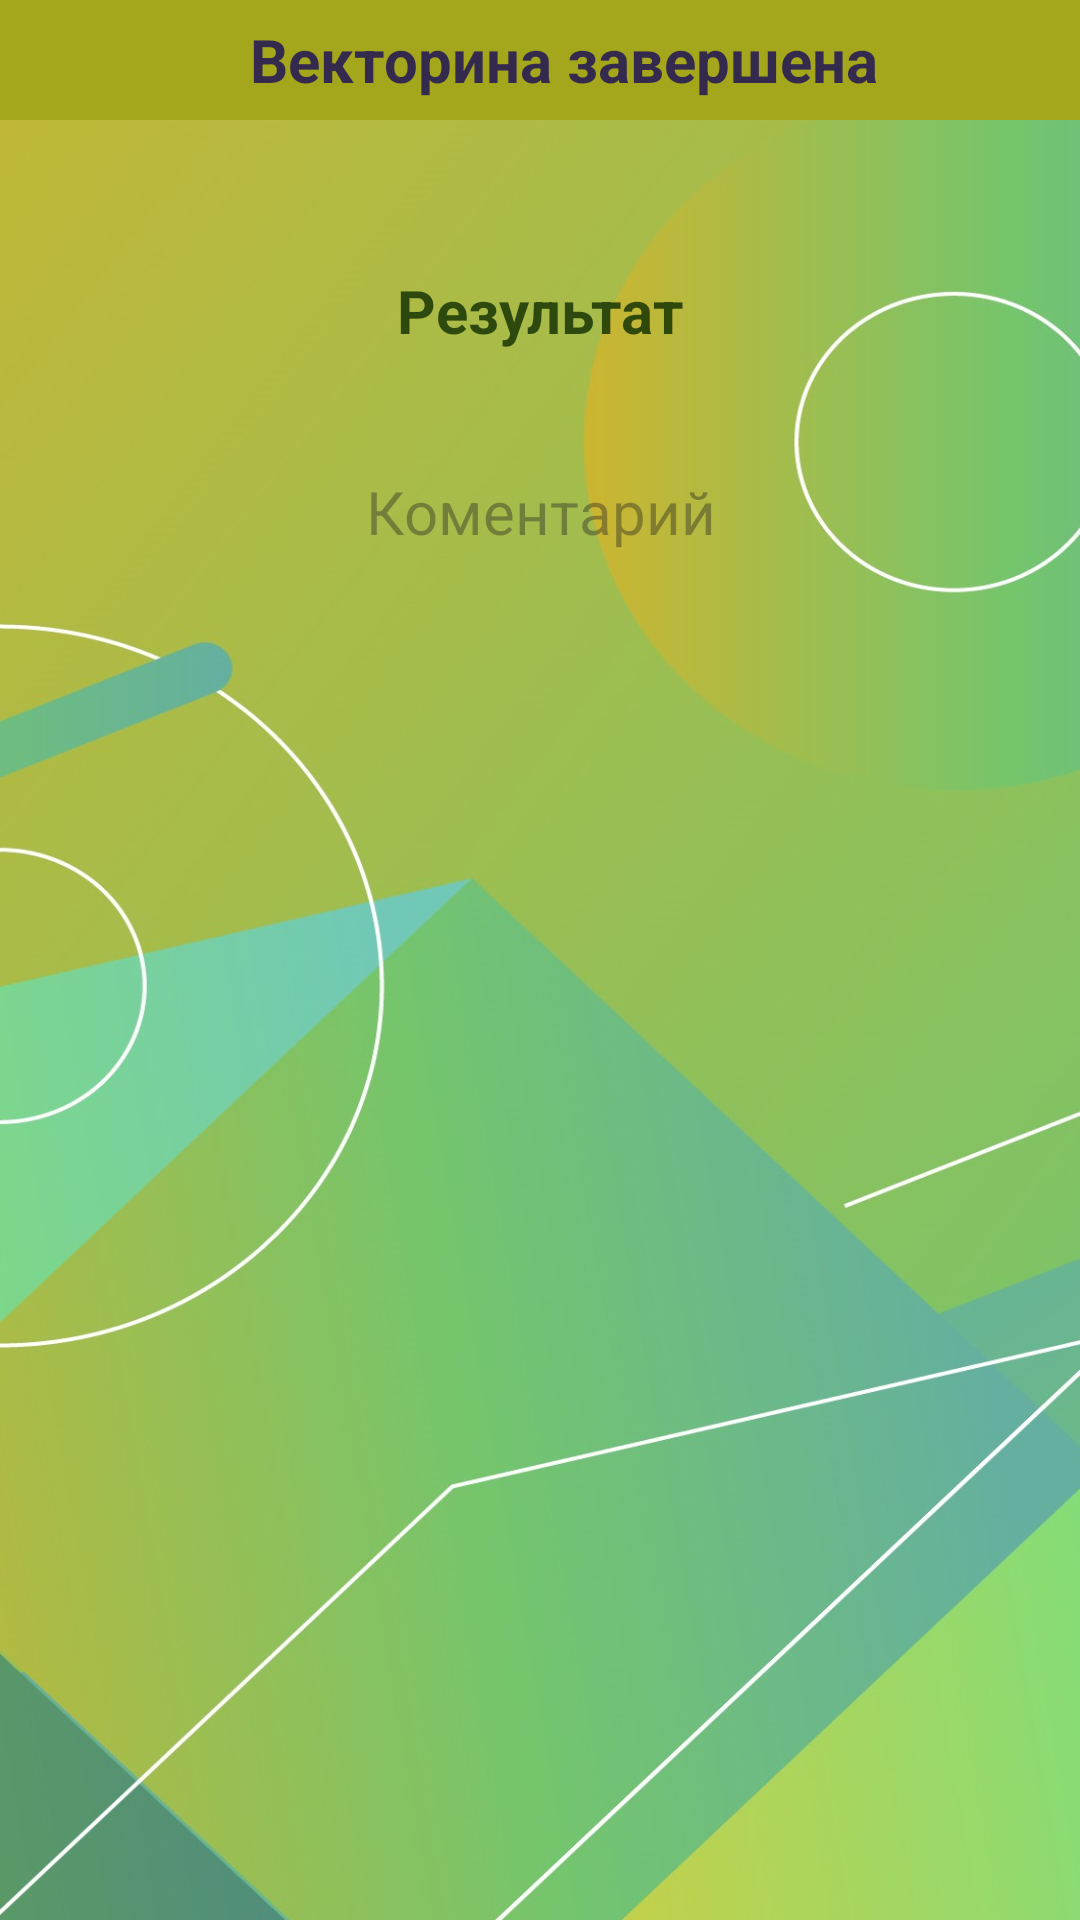

Reconstruct the res/layout file that produces this screen, plus the resources it refers to.
<!-- AndroidManifest.xml: application theme Theme.ImaHistorian -->
<!-- res/layout/activity_result.xml -->
<?xml version="1.0" encoding="utf-8"?>
<LinearLayout
    xmlns:android="http://schemas.android.com/apk/res/android"
    xmlns:app="http://schemas.android.com/apk/res-auto"
    xmlns:tools="http://schemas.android.com/tools"
    android:id="@+id/main"
    android:layout_width="match_parent"
    android:layout_height="match_parent"
    android:layout_margin="3dp"
    android:background="@drawable/back_1"
    android:orientation="vertical"
    tools:context=".ResultActivity"
    android:fitsSystemWindows="true">

    <androidx.appcompat.widget.Toolbar
        android:layout_width="match_parent"
        android:layout_height="40dp"
        android:background="@color/colorToolbar"
        tools:ignore="MissingConstraints" >
        <TextView
            android:id="@+id/allCountTV"
            android:layout_width="match_parent"
            android:layout_height="wrap_content"
            android:gravity="center"
            android:textStyle="bold"
            android:textSize="20sp"
            android:text="Векторина завершена"
            android:textColor="@color/colorToolbarText"/>
    </androidx.appcompat.widget.Toolbar>

    <TextView
        android:id="@+id/allValueTV"
        android:layout_width="match_parent"
        android:layout_height="wrap_content"
        android:text="Результат"
        android:textColor="@color/colorTextQuestion"
        android:textSize="20sp"
        android:textStyle="bold"
        android:gravity="center"
        android:layout_marginTop="50dp"/>


    <TextView
        android:id="@+id/checkAnswerTV"
        android:layout_width="match_parent"
        android:layout_height="wrap_content"
        android:hint="Коментарий"
        android:textSize="20sp"
        android:gravity="center"
        android:textColor="@color/colorText"
        android:layout_marginTop="40dp"/>



</LinearLayout>
<!-- resources referenced by this layout -->
<resources>
  <color name="colorText">#EB0A4003</color>
  <color name="colorTextQuestion">#DE1A3805</color>
  <color name="colorToolbar">#A4A61C</color>
  <color name="colorToolbarText">#DE241756</color>
  <!-- drawable back_1: jpg bitmap (drawable, 96862 bytes) -->
  <style name="Theme.ImaHistorian" parent="Base.Theme.ImaHistorian" />
  <style name="Base.Theme.ImaHistorian" parent="Theme.Material3.DayNight.NoActionBar">
          
          
      </style>
</resources>
